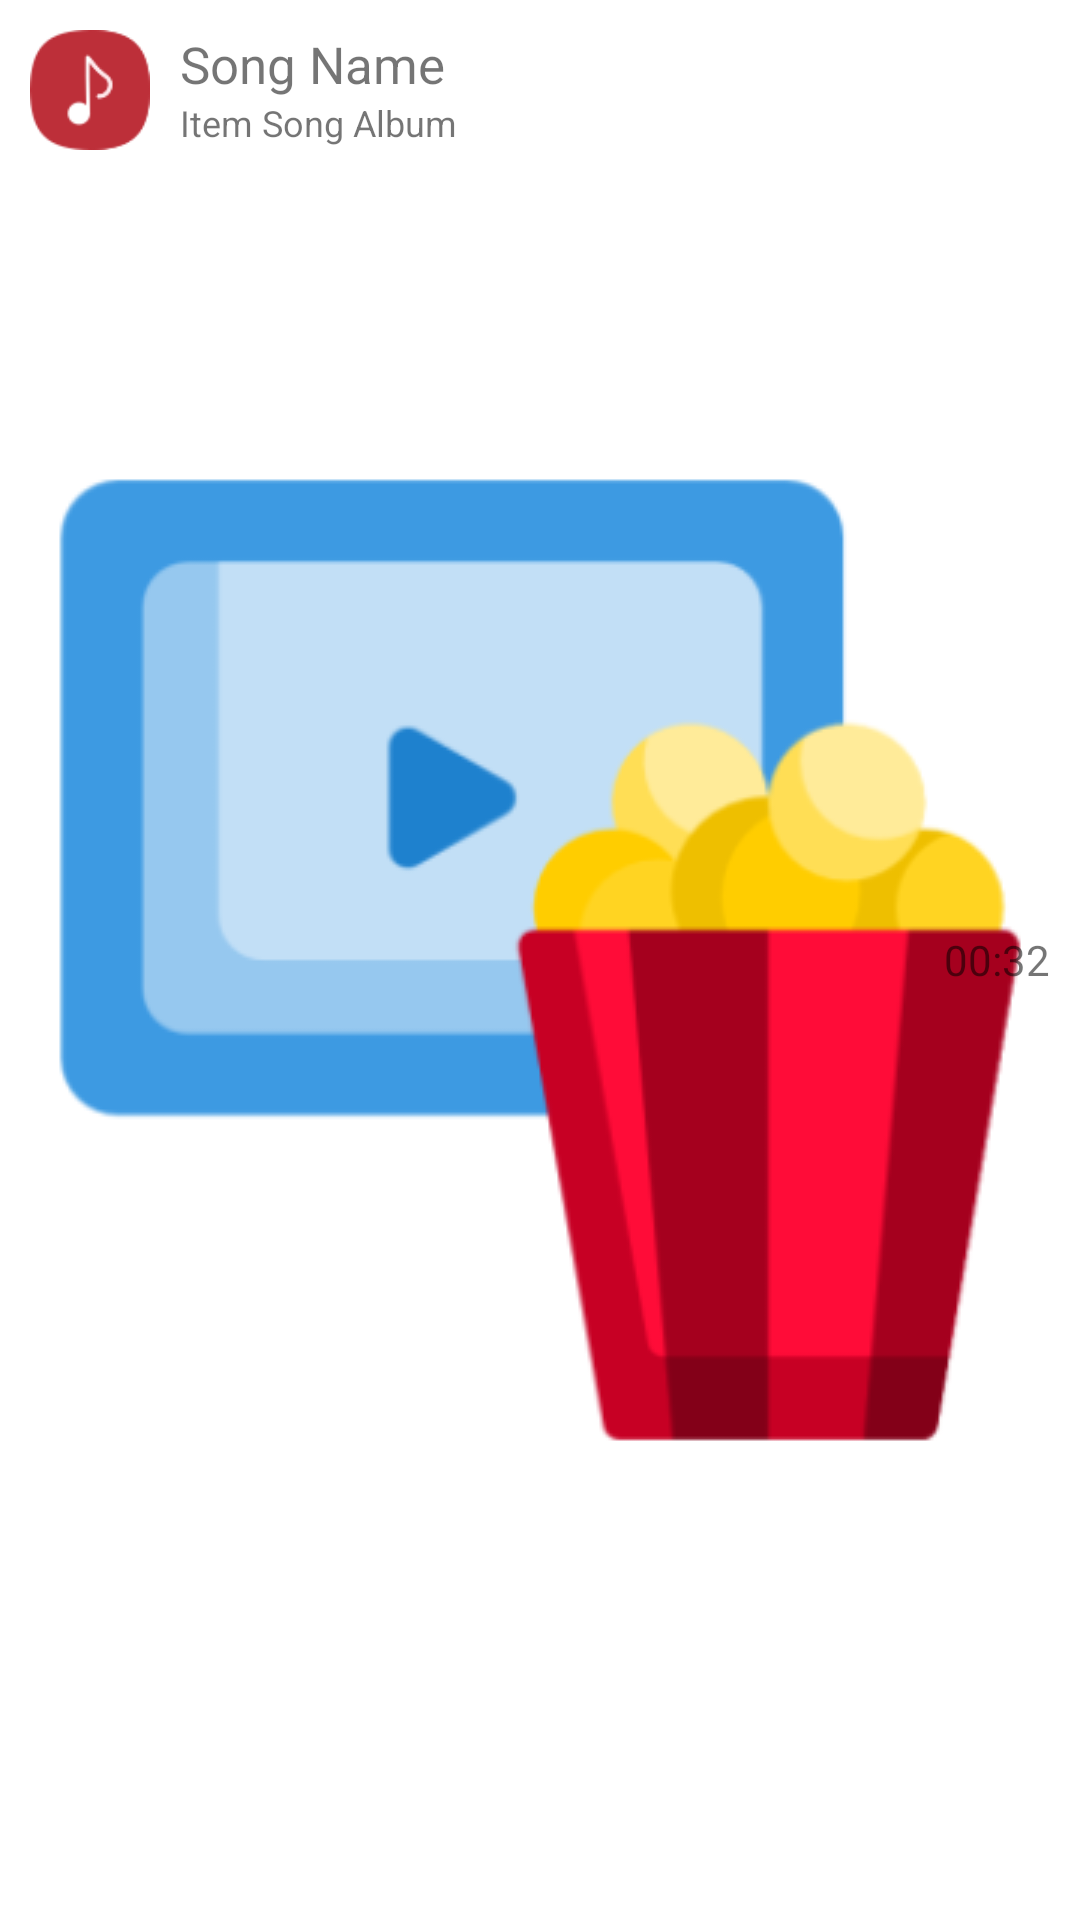

Android layout source for this screen:
<!-- AndroidManifest.xml: application theme splash_screen -->
<!-- res/layout/song_item.xml -->
<?xml version="1.0" encoding="utf-8"?>
<LinearLayout xmlns:android="http://schemas.android.com/apk/res/android"
    xmlns:app="http://schemas.android.com/apk/res-auto"
    xmlns:tools="http://schemas.android.com/tools"
    android:layout_width="match_parent"
    android:layout_height="wrap_content"
    android:padding="10dp"
    android:orientation="horizontal">

    <com.google.android.material.imageview.ShapeableImageView
        android:id="@+id/songImg"
        style="@style/round_button"
        android:layout_width="40dp"
        android:layout_height="40dp"
        android:src="@drawable/musicplayer"
        app:srcCompat="@drawable/musicplayer" />

    <LinearLayout
        android:layout_width="0dp"
        android:layout_height="match_parent"
        android:orientation="vertical"
        android:layout_weight="1"
        android:layout_marginStart="10dp">

        <TextView
            android:id="@+id/songname"
            android:layout_width="wrap_content"
            android:layout_height="wrap_content"
            android:maxLines="1"
            android:ellipsize="end"
            android:text="@string/item_song_name"
            android:textSize="17sp"
            tools:ignore="NestedWeights" />

        <TextView
            android:id="@+id/songAlbum"
            android:layout_width="wrap_content"
            android:layout_height="wrap_content"
            android:text="@string/item_song_album"
            android:textSize="12sp"
            android:maxLines="1"
            android:ellipsize="end"
            tools:ignore="NestedWeights" />
    </LinearLayout>

    <TextView
        android:id="@+id/songDuration"
        android:layout_width="wrap_content"
        android:layout_height="wrap_content"
        android:text="@string/item_song_duration"
        android:layout_gravity="center_vertical"
        tools:ignore="NestedWeights" />
</LinearLayout>
<!-- resources referenced by this layout -->
<resources>
  <!-- drawable musicplayer: png bitmap (drawable, 2057 bytes) -->
  <string name="item_song_album">Item Song Album</string>
  <string name="item_song_duration">00:32</string>
  <string name="item_song_name">Song Name</string>
  <style name="round_button">
          <item name="cornerSize">50%</item>
      </style>
  <style name="splash_screen" parent="Theme.MaterialComponents.Light.NoActionBar">
          <item name="android:windowBackground">@drawable/splash_screen</item>
      </style>
  <!-- drawable splash_screen (drawable) -->
  <?xml version="1.0" encoding="utf-8"?>
  <layer-list xmlns:android="http://schemas.android.com/apk/res/android">
      <item android:drawable="@color/white" />
      <item
          android:drawable="@drawable/splash_image"
          android:gravity="center" />
  </layer-list>
  <color name="white">#FFFFFFFF</color>
  <!-- drawable splash_image: png bitmap (drawable, 22557 bytes) -->
</resources>
